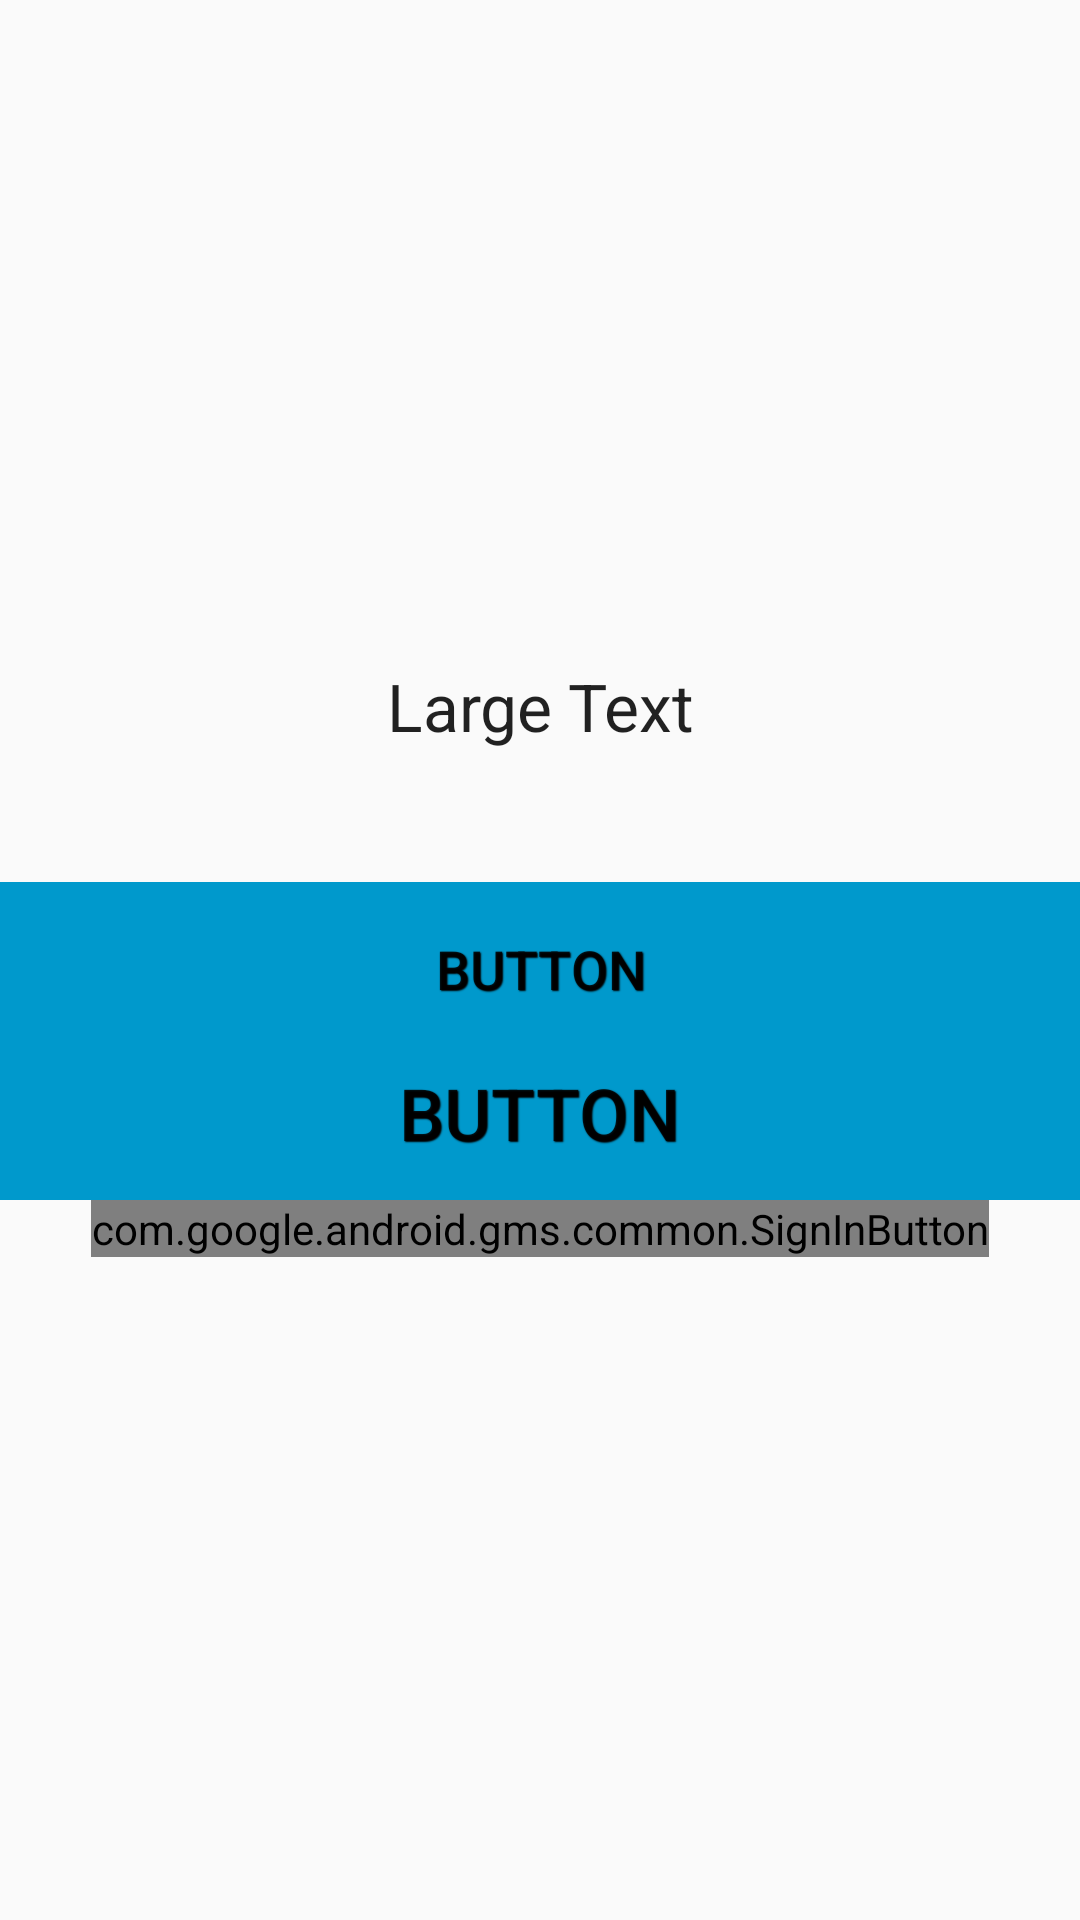

Produce the Android XML layout that renders to this screen, including the resource entries it uses.
<!-- AndroidManifest.xml: application theme AppTheme -->
<!-- res/layout/leaderboard.xml -->
<?xml version="1.0" encoding="utf-8"?>
<LinearLayout
    xmlns:android="http://schemas.android.com/apk/res/android"
    android:layout_width="match_parent"
    android:layout_height="match_parent"
    android:gravity="center"
    android:orientation="vertical">

    <TextView
        android:id="@+id/leader_txt"
        android:layout_width="wrap_content"
        android:layout_height="wrap_content"
        android:layout_gravity="center"
        android:layout_marginBottom="44dp"
        android:gravity="center"
        android:text="Large Text"
        android:textAppearance="?android:attr/textAppearanceLarge" />

    <LinearLayout
        android:id="@+id/leaders_btns"
        android:layout_width="match_parent"
        android:layout_height="wrap_content"
        android:layout_gravity="center"
        android:background="#0099cc"
        android:gravity="center"
        android:orientation="vertical"
        android:padding="5dp" >

        <Button
            android:id="@+id/view_leaders"
            style="@style/mText"
            android:layout_width="wrap_content"
            android:layout_height="wrap_content"
            android:background="@drawable/orange_btns"
            android:paddingLeft="10dp"
            android:paddingRight="10dp"
            android:text="Button" />

        <Button
            android:id="@+id/share_score"
            style="@style/bText"
            android:layout_width="wrap_content"
            android:layout_height="wrap_content"
            android:background="@drawable/orange_btns"
            android:paddingLeft="10dp"
            android:paddingRight="10dp"
            android:text="Button" />

    </LinearLayout>

    <com.google.android.gms.common.SignInButton
        android:id="@+id/sign_in_button"
        android:layout_width="wrap_content"
        android:layout_height="wrap_content"
        android:layout_gravity="center" />
</LinearLayout>
<!-- resources referenced by this layout -->
<resources>
  <style name="bText">
          <item name="android:textSize">24sp</item>
          <item name="android:shadowColor">#000000</item>
          <item name="android:shadowDx">1.0</item>
          <item name="android:shadowDy">1.0</item>
          <item name="android:shadowRadius">0.7</item>
      </style>
  <style name="mText">
          <item name="android:textSize">18sp</item>
          <item name="android:shadowColor">#000000</item>
          <item name="android:shadowDx">1.0</item>
          <item name="android:shadowDy">1.0</item>
          <item name="android:shadowRadius">0.7</item>
      </style>
  <style name="AppTheme" parent="Theme.AppCompat.Light.DarkActionBar">
          
          <item name="colorPrimary">@color/colorPrimary</item>
          <item name="colorPrimaryDark">@color/colorPrimaryDark</item>
          <item name="colorAccent">@color/colorAccent</item>
      </style>
  <!-- not gathered from this repository: default colours our renderer supplied (Android Studio template values) -->
  <color name="colorPrimary">#FF6200EE</color>
  <color name="colorPrimaryDark">#FF3700B3</color>
  <color name="colorAccent">#FF03DAC5</color>
</resources>
